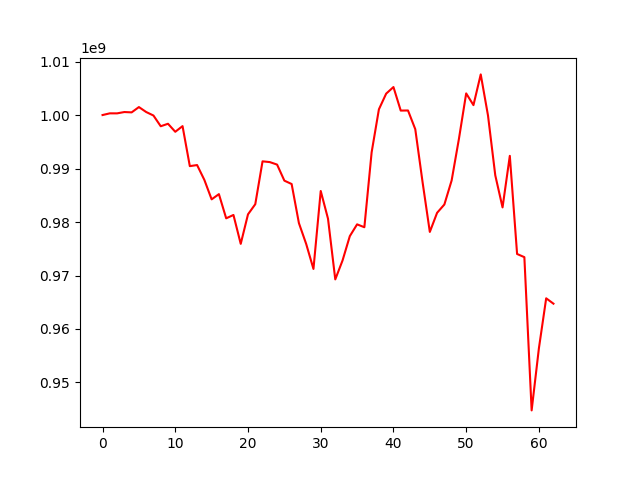

Values plotted in this chart, from the file beside it:
, 0
0, 1000000000
1, 1000317378
2, 1000313135
3, 1000561547
4, 1000498272
5, 1001489950
6, 1000564904
7, 999909942
8, 997904782
9, 998368651
10, 996870334
11, 997927321
12, 990449529
13, 990650012
14, 987870969
15, 984235755
16, 985212768
17, 980690529
18, 981319092
19, 975917756
20, 981436139
21, 983329140
22, 991344633
23, 991201670
24, 990735921
25, 987735344
26, 987103491
27, 979796390
28, 975900217
29, 971226922
30, 985804276
31, 980626223
32, 969272073
33, 972811138
34, 977361897
35, 979563727
36, 979022917
37, 993035091
38, 1001072860
39, 1004004867
40, 1005232016
41, 1000833628
42, 1000852014
43, 997356238
44, 987483965
45, 978147800
46, 981721033
47, 983274281
48, 987768915
49, 995528499
50, 1004046454
51, 1001852381
52, 1007598177
53, 999913499
54, 988730108
55, 982728946
56, 992372342
57, 974023544
58, 973429718
59, 944780494
... 3 more rows
